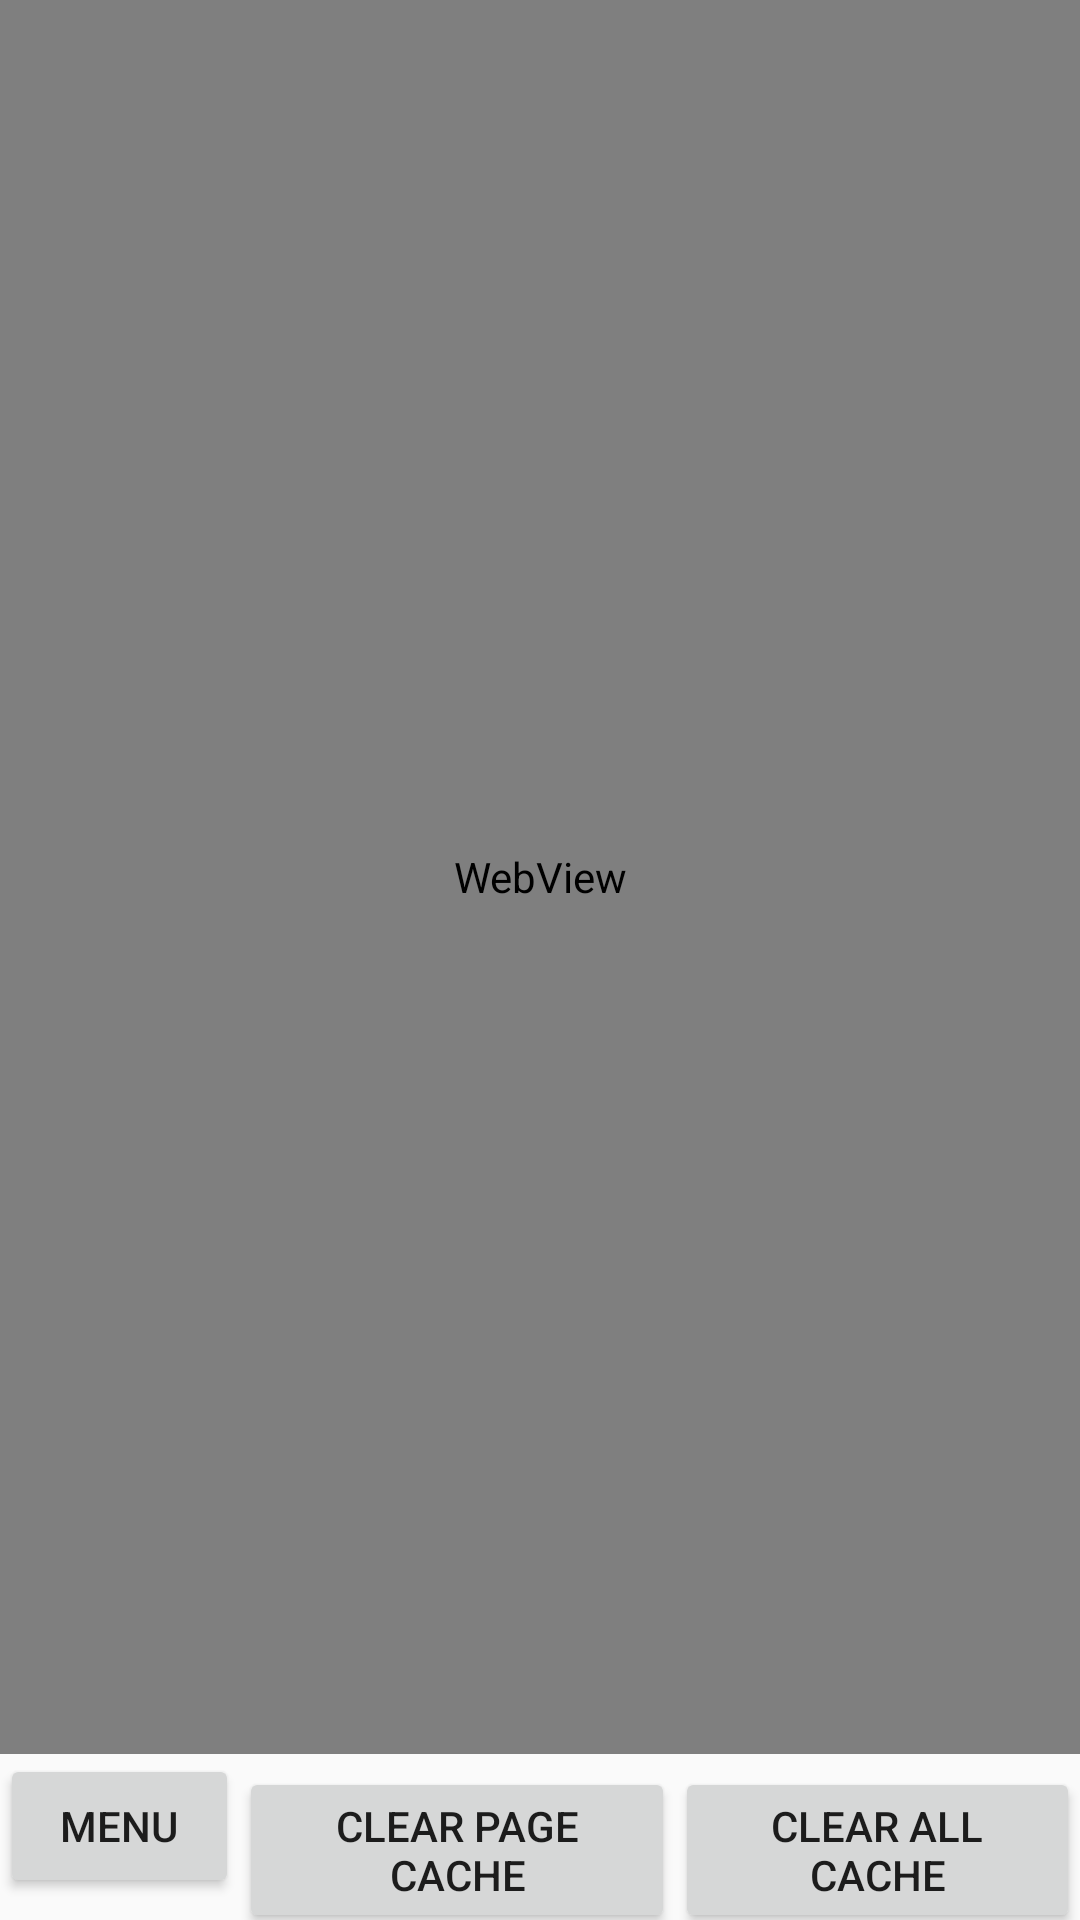

Produce the Android XML layout that renders to this screen, including the resource entries it uses.
<!-- AndroidManifest.xml: application theme AppTheme -->
<!-- res/layout/content_fragment.xml -->
<LinearLayout xmlns:android="http://schemas.android.com/apk/res/android"
    android:layout_width="match_parent"
    android:layout_height="match_parent"
    android:orientation="vertical" >

    <LinearLayout
        android:layout_width="match_parent"
        android:layout_height="0dp"
        android:layout_weight="0.97"
        android:orientation="vertical" >

        <WebView
            android:id="@+id/content"
            android:layout_width="match_parent"
            android:layout_height="match_parent" />
    </LinearLayout>

    <LinearLayout
        android:layout_width="match_parent"
        android:layout_height="wrap_content"
        android:orientation="horizontal" >

        <Button
            android:id="@+id/btnMenu"
            android:layout_width="wrap_content"
            android:layout_height="wrap_content"
            android:layout_weight="1"
            android:text="@string/btnMenu" />

        <Button
            android:id="@+id/btnClearPageCache"
            android:layout_width="wrap_content"
            android:layout_height="wrap_content"
            android:layout_weight="1"
            android:text="@string/btnClearPageCache" />

        <Button
            android:id="@+id/btnClearCache"
            android:layout_width="wrap_content"
            android:layout_height="wrap_content"
            android:layout_weight="1"
            android:text="@string/btnClearAllPagesCache" />

    </LinearLayout>

</LinearLayout>
<!-- resources referenced by this layout -->
<resources>
  <string name="btnClearAllPagesCache">Clear all cache</string>
  <string name="btnClearPageCache">Clear page cache</string>
  <string name="btnMenu">Menu</string>
  <style name="AppTheme" parent="AppBaseTheme">
          
      </style>
  <style name="AppBaseTheme" parent="Theme.AppCompat.Light">
          
           
          
      </style>
</resources>
